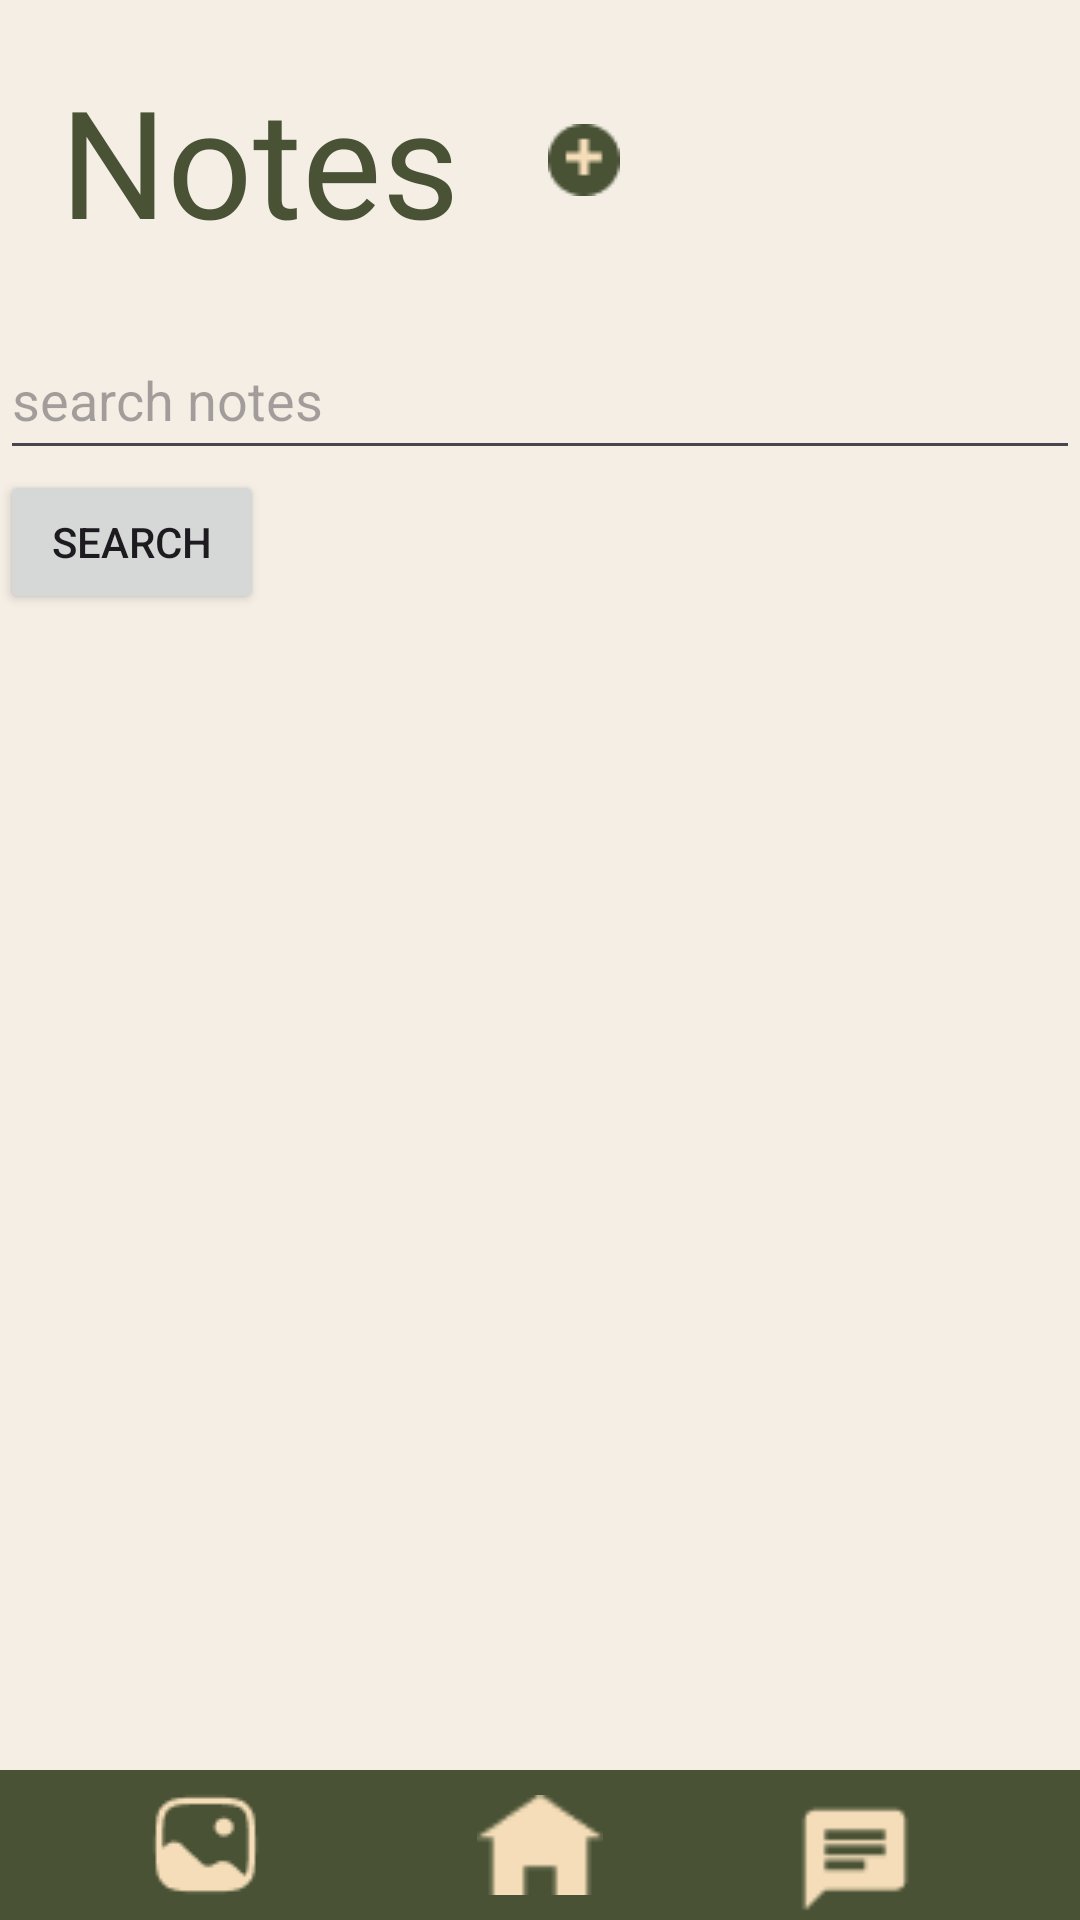

This screen was rendered from an Android layout file. Write that file and the resources it references.
<!-- AndroidManifest.xml: application theme Theme.SMDproj -->
<!-- res/layout/activity_notes.xml -->
<?xml version="1.0" encoding="utf-8"?>
<androidx.constraintlayout.widget.ConstraintLayout xmlns:android="http://schemas.android.com/apk/res/android"
    xmlns:app="http://schemas.android.com/apk/res-auto"
    xmlns:tools="http://schemas.android.com/tools"
    android:layout_width="match_parent"
    android:layout_height="match_parent"
    android:background="@color/peachie_lite"
    android:id="@+id/parent"
    tools:context=".Notes">

    <ScrollView
        android:layout_width="match_parent"
        android:layout_height="match_parent"

        >
        <LinearLayout
            android:layout_width="match_parent"
            android:layout_height="wrap_content"
            android:orientation="vertical"
            >
            <LinearLayout
                android:layout_width="match_parent"
                android:layout_height="0dp"
                android:layout_weight="1"
                android:orientation="horizontal"
                >
                <TextView
                    android:layout_width="wrap_content"
                    android:layout_height="wrap_content"
                    android:text="Notes"
                    android:fontFamily="@font/playfair_display"
                    android:textColor="@color/fern"
                    android:textSize="50sp"
                    android:padding="20dp"
                    />

                <ImageButton
                    android:layout_width="43dp"
                    android:layout_height="36dp"
                    android:layout_gravity="center"
                    android:id="@+id/addnotebutton"
                    android:src="@drawable/add"
                    android:background="@color/peachie_lite"
                    />

            </LinearLayout>
            <EditText
                android:layout_width="match_parent"
                android:layout_height="50dp"
                android:hint="search notes"
                android:id="@+id/searchnotes"
                />
            <Button
                android:id="@+id/searchbutton"
                android:layout_width="wrap_content"
                android:layout_height="wrap_content"
                android:text="search"
                />


                <androidx.recyclerview.widget.RecyclerView
                    android:id="@+id/noteslistrv"
                    android:layout_width="match_parent"
                    android:layout_height="match_parent"

                    />



        </LinearLayout>


    </ScrollView>


    <com.google.android.material.bottomnavigation.BottomNavigationView
        android:id="@+id/nav"
        android:layout_width="match_parent"
        android:layout_height="50dp"
        android:background="@color/fern"
        app:layout_constraintBottom_toBottomOf="@id/parent"
        app:layout_constraintStart_toStartOf="@id/parent"
        app:layout_constraintEnd_toEndOf="@id/parent"

        >

        <ImageView
            android:layout_width="wrap_content"
            android:layout_height="wrap_content"
            android:id="@+id/gallery_"
            android:src="@drawable/solar_gallery_bold"
            android:paddingLeft="50dp"
            android:layout_gravity="center_vertical"

            ></ImageView>

        <ImageView
            android:id="@+id/home_"
            android:layout_width="42dp"
            android:layout_height="34dp"
            android:layout_gravity="center"
            android:src="@drawable/home"

            ></ImageView>

        <ImageView
            android:id="@+id/chat_"
            android:layout_width="100dp"
            android:layout_height="match_parent"
            android:layout_gravity="right"
            android:paddingTop="10dp"
            android:paddingRight="50dp"
            android:src="@drawable/ic_baseline_chat"

            ></ImageView>

    </com.google.android.material.bottomnavigation.BottomNavigationView>
</androidx.constraintlayout.widget.ConstraintLayout>
<!-- resources referenced by this layout -->
<resources>
  <color name="fern">#495235</color>
  <color name="peachie_lite">#F4EEE5</color>
  <!-- drawable add: png bitmap (drawable, 656 bytes) -->
  <!-- drawable home: png bitmap (drawable, 440 bytes) -->
  <!-- drawable ic_baseline_chat: png bitmap (drawable, 454 bytes) -->
  <!-- drawable solar_gallery_bold: png bitmap (drawable, 994 bytes) -->
  <style name="Theme.SMDproj" parent="Base.Theme.SMDproj" />
  <style name="Base.Theme.SMDproj" parent="Theme.Material3.DayNight.NoActionBar">
          
          
          <item name="colorPrimary">@color/moss</item>
      </style>
  <color name="moss">#8E9462</color>
</resources>
